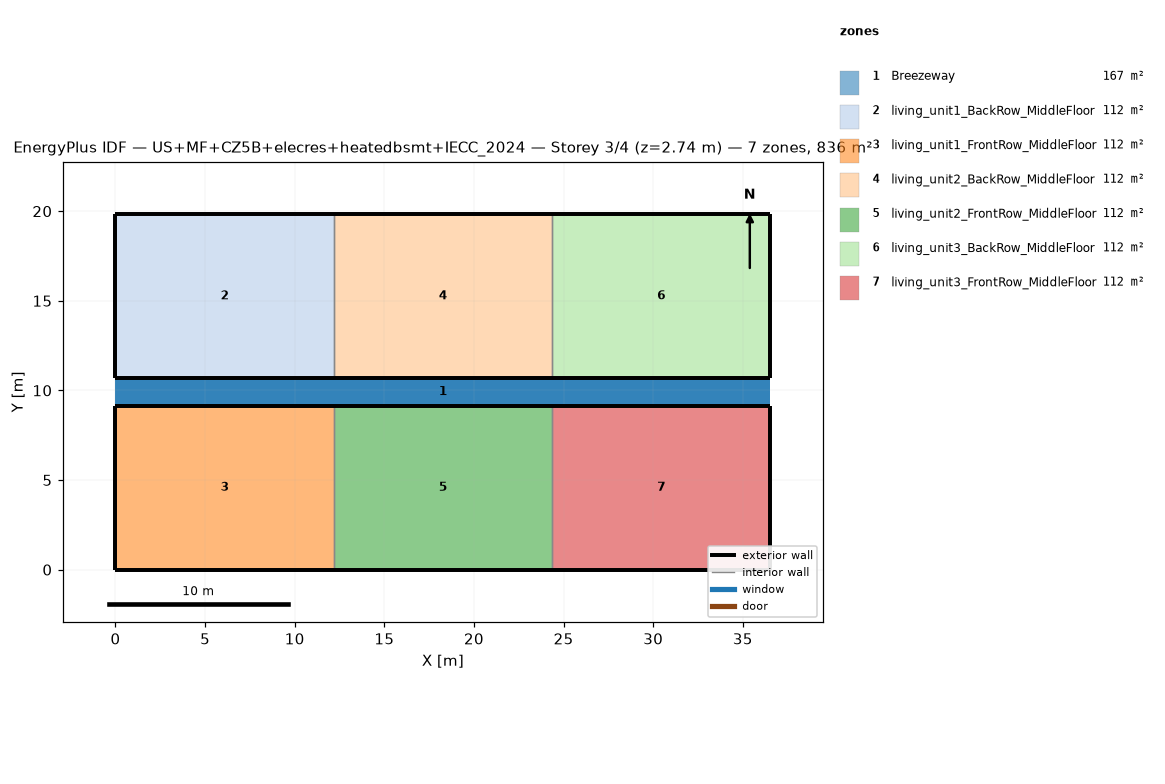
=== STOREY PLAN SPEC (per zone: floor XY polygon, exterior-wall plan segments, windows/doors) ===
zone 1: Breezeway  (167.0 m²)
  floor: (36.54, 9.16) (0.00, 9.16) (0.00, 10.68) (36.54, 10.68)
  floor: (36.54, 9.16) (0.00, 9.16) (0.00, 10.68) (36.54, 10.68)
  floor: (36.54, 9.16) (0.00, 9.16) (0.00, 10.68) (36.54, 10.68)
zone 2: living_unit1_BackRow_MiddleFloor  (111.5 m²)
  floor: (12.18, 10.68) (0.00, 10.68) (0.00, 19.84) (12.18, 19.84)
  exterior wall: (0.00, 10.68) – (12.18, 10.68)  [12.2 m]
  exterior wall: (12.18, 19.84) – (0.00, 19.84)  [12.2 m]
  exterior wall: (0.00, 19.84) – (0.00, 10.68)  [9.2 m]
  interior walls: 1
zone 3: living_unit1_FrontRow_MiddleFloor  (111.5 m²)
  floor: (12.18, 0.00) (0.00, 0.00) (0.00, 9.16) (12.18, 9.16)
  exterior wall: (0.00, 0.00) – (12.18, 0.00)  [12.2 m]
  exterior wall: (12.18, 9.16) – (0.00, 9.16)  [12.2 m]
  exterior wall: (0.00, 9.16) – (0.00, 0.00)  [9.2 m]
  interior walls: 1
zone 4: living_unit2_BackRow_MiddleFloor  (111.5 m²)
  floor: (24.36, 10.68) (12.18, 10.68) (12.18, 19.84) (24.36, 19.84)
  exterior wall: (12.18, 10.68) – (24.36, 10.68)  [12.2 m]
  exterior wall: (24.36, 19.84) – (12.18, 19.84)  [12.2 m]
  interior walls: 2
zone 5: living_unit2_FrontRow_MiddleFloor  (111.5 m²)
  floor: (24.36, 0.00) (12.18, 0.00) (12.18, 9.16) (24.36, 9.16)
  exterior wall: (12.18, 0.00) – (24.36, 0.00)  [12.2 m]
  exterior wall: (24.36, 9.16) – (12.18, 9.16)  [12.2 m]
  interior walls: 2
zone 6: living_unit3_BackRow_MiddleFloor  (111.5 m²)
  floor: (36.54, 10.68) (24.36, 10.68) (24.36, 19.84) (36.54, 19.84)
  exterior wall: (24.36, 10.68) – (36.54, 10.68)  [12.2 m]
  exterior wall: (36.54, 10.68) – (36.54, 19.84)  [9.2 m]
  exterior wall: (36.54, 19.84) – (24.36, 19.84)  [12.2 m]
  interior walls: 1
zone 7: living_unit3_FrontRow_MiddleFloor  (111.5 m²)
  floor: (36.54, 0.00) (24.36, 0.00) (24.36, 9.16) (36.54, 9.16)
  exterior wall: (24.36, 0.00) – (36.54, 0.00)  [12.2 m]
  exterior wall: (36.54, 0.00) – (36.54, 9.16)  [9.2 m]
  exterior wall: (36.54, 9.16) – (24.36, 9.16)  [12.2 m]
  interior walls: 1

=== DERIVED (storey summary) ===
Building: US+MF+CZ5B+elecres+heatedbsmt+IECC_2024
Storey: 3 of 4  (floor level z = 2.74 m)
Storey gross floor area: 836.2 m²
Zones on this storey: 7
  - Breezeway: floor 167.0 m²
  - living_unit1_BackRow_MiddleFloor: floor 111.5 m²; exterior wall 33.5 m (86.9 m²); WWR 0.0%
  - living_unit1_FrontRow_MiddleFloor: floor 111.5 m²; exterior wall 33.5 m (86.9 m²); WWR 0.0%
  - living_unit2_BackRow_MiddleFloor: floor 111.5 m²; exterior wall 24.4 m (63.1 m²); WWR 0.0%
  - living_unit2_FrontRow_MiddleFloor: floor 111.5 m²; exterior wall 24.4 m (63.1 m²); WWR 0.0%
  - living_unit3_BackRow_MiddleFloor: floor 111.5 m²; exterior wall 33.5 m (86.9 m²); WWR 0.0%
  - living_unit3_FrontRow_MiddleFloor: floor 111.5 m²; exterior wall 33.5 m (86.9 m²); WWR 0.0%
Zone adjacency (shared interzone walls):
  - living_unit1_BackRow_MiddleFloor ↔ living_unit2_BackRow_MiddleFloor
  - living_unit1_FrontRow_MiddleFloor ↔ living_unit2_FrontRow_MiddleFloor
  - living_unit2_BackRow_MiddleFloor ↔ living_unit3_BackRow_MiddleFloor
  - living_unit2_FrontRow_MiddleFloor ↔ living_unit3_FrontRow_MiddleFloor